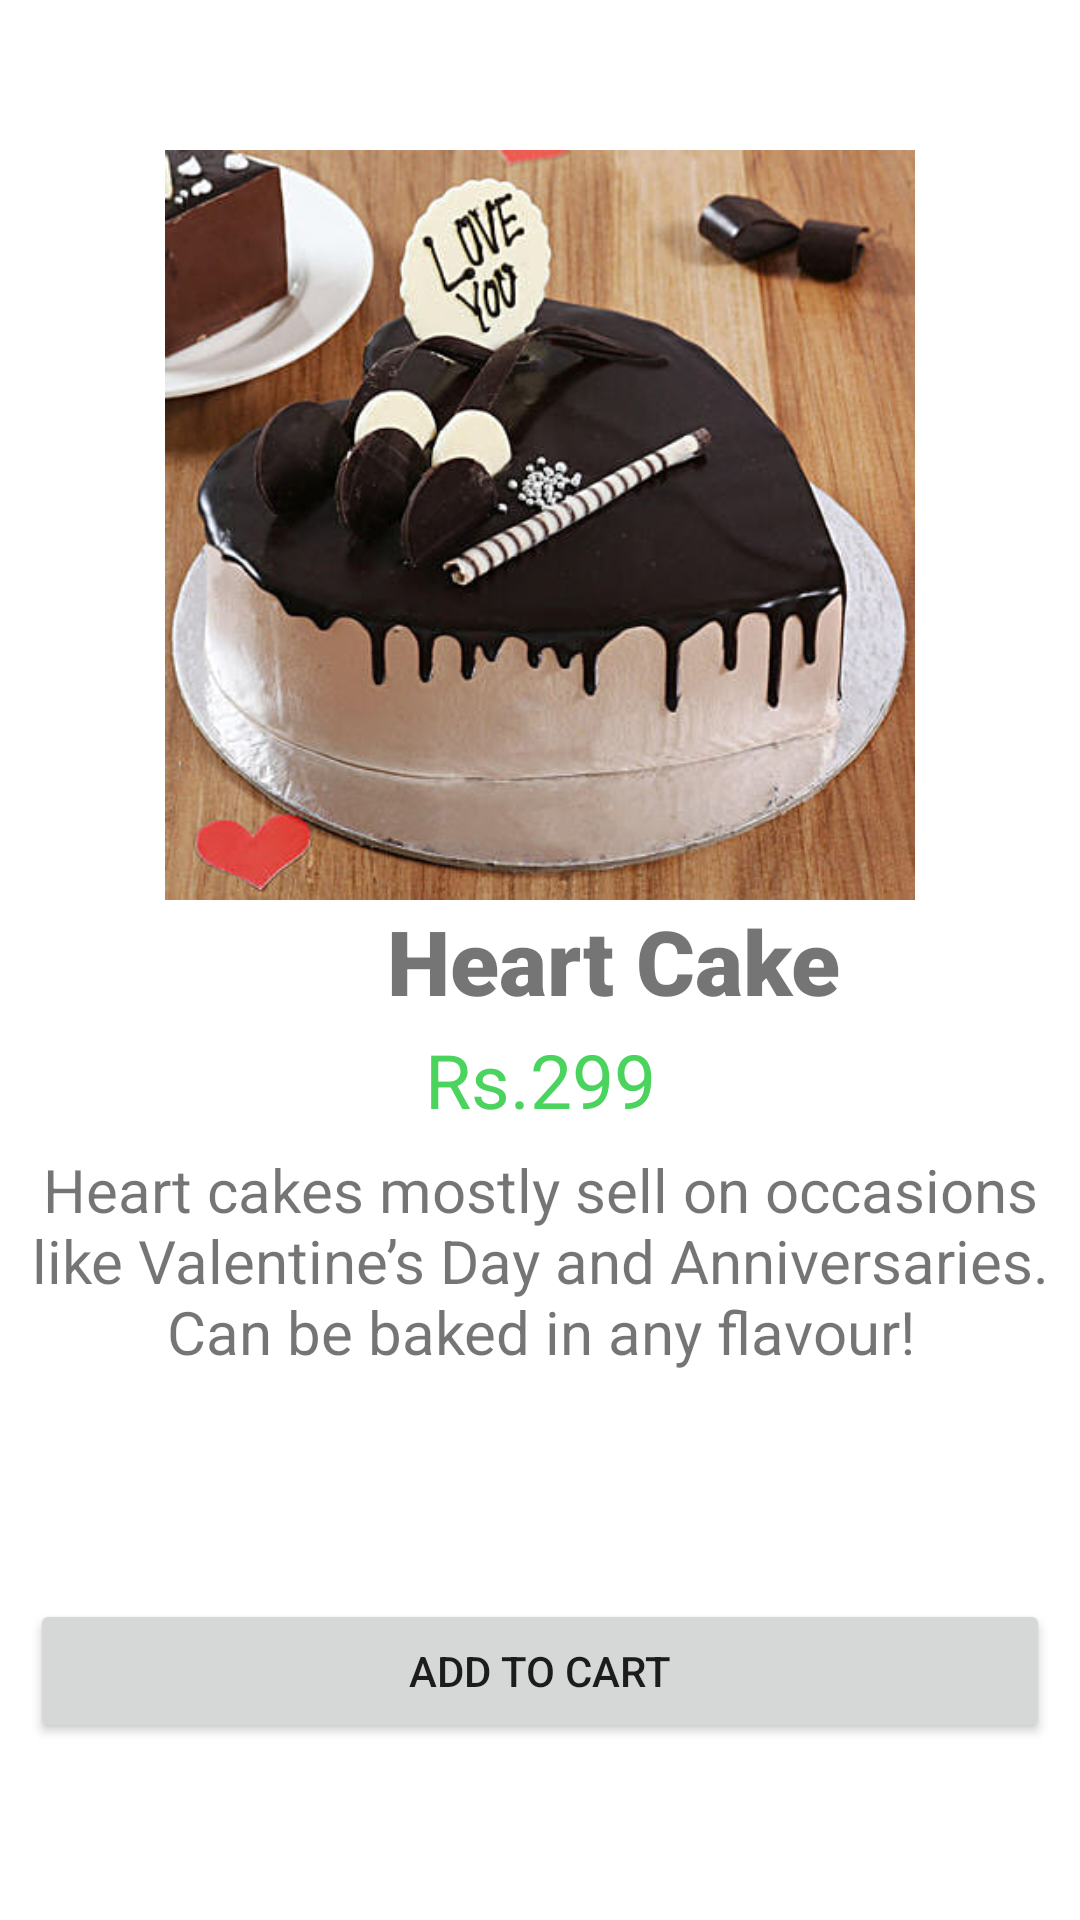

Android layout source for this screen:
<!-- AndroidManifest.xml: application theme Theme.SweetCakeShop -->
<!-- res/layout/activity_heart_cake.xml -->
<?xml version="1.0" encoding="utf-8"?>
<LinearLayout xmlns:android="http://schemas.android.com/apk/res/android"
    xmlns:app="http://schemas.android.com/apk/res-auto"
    xmlns:tools="http://schemas.android.com/tools"
    android:layout_width="match_parent"
    android:layout_height="match_parent"
    tools:context=".BlackforestCake"
    android:orientation="vertical">

    <ImageView
        android:id="@+id/heartcake1"
        android:layout_width="match_parent"
        android:layout_height="250dp"
        android:src="@drawable/heartcake"
        tools:ignore="ContentDescription,MissingConstraints"
        tools:layout_editor_absoluteX="0dp"
        tools:layout_editor_absoluteY="44dp"
        android:layout_marginTop="50dp"/>

    <TextView
        android:id="@+id/textView6"
        android:layout_width="409dp"
        android:layout_height="43dp"
        android:fontFamily="sans-serif-black"
        android:text="Heart Cake"
        android:textAlignment="center"
        android:textSize="30sp"
        tools:ignore="MissingConstraints"
        tools:layout_editor_absoluteX="5dp"
        tools:layout_editor_absoluteY="294dp" />
    <TextView
        android:id="@+id/textView7"
        android:layout_width="match_parent"
        android:layout_height="40dp"
        android:text="Rs.299"
        android:textSize="25sp"
        android:textAlignment="center"
        android:textColor="#4AD35D"
        tools:layout_editor_absoluteX="148dp"
        tools:layout_editor_absoluteY="329dp"
        tools:ignore="MissingConstraints" />

    <TextView
        android:id="@+id/textView5"
        android:layout_width="match_parent"
        android:layout_height="150dp"
        android:text="Heart cakes mostly sell on occasions like Valentine’s Day and Anniversaries. Can be baked in any flavour!"
        android:textAlignment="center"
        android:textSize="20sp"
        tools:ignore="MissingConstraints"
        tools:layout_editor_absoluteX="5dp"
        tools:layout_editor_absoluteY="378dp" />

    <Button
        android:id="@+id/button"
        android:layout_width="match_parent"
        android:layout_height="wrap_content"
        android:text="Add to cart"
        android:layout_marginLeft="10dp"
        android:layout_marginRight="10dp"
        tools:ignore="MissingConstraints"
        tools:layout_editor_absoluteX="9dp"
        tools:layout_editor_absoluteY="528dp" />
</LinearLayout>
<!-- resources referenced by this layout -->
<resources>
  <!-- drawable heartcake: jpg bitmap (drawable, 39777 bytes) -->
  <style name="Theme.SweetCakeShop" parent="Theme.MaterialComponents.DayNight.NoActionBar">
          
          <item name="colorPrimary">@color/purple_500</item>
          <item name="colorPrimaryVariant">@color/purple_700</item>
          <item name="colorOnPrimary">@color/white</item>
          
          <item name="colorSecondary">@color/teal_200</item>
          <item name="colorSecondaryVariant">@color/teal_700</item>
          <item name="colorOnSecondary">@color/black</item>
          
          <item name="android:statusBarColor" tools:targetApi="l">?attr/colorPrimaryVariant</item>
          
      </style>
  <!-- not gathered from this repository: default colours our renderer supplied (Android Studio template values) -->
  <color name="purple_500">#FF6200EE</color>
  <color name="purple_700">#FF3700B3</color>
  <color name="teal_200">#FF03DAC5</color>
  <color name="teal_700">#FF018786</color>
  <color name="black">#FF000000</color>
  <color name="white">#FFFFFFFF</color>
</resources>
